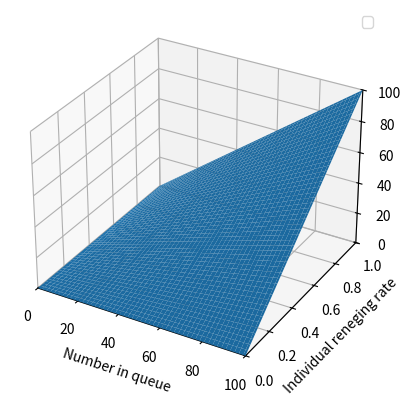

This figure's Python source:
from mpl_toolkits.mplot3d import Axes3D 
import matplotlib.pyplot as plt
import numpy as np

ax = plt.figure().add_subplot(projection = '3d')

def my_funct(x,y):
    return x*y

x = np.linspace(0, 100, 100)
y = np.linspace(0,1,100)
X, Y = np.meshgrid(x, y)

zs = np.array(my_funct(np.ravel(X), np.ravel(Y)))
Z = zs.reshape(X.shape)

ax.plot_surface(X, Y, Z)

ax.legend()
ax.set_xlim(0,100)
ax.set_ylim(0,1)
ax.set_zlim(0,100)
ax.set_xlabel('Number in queue')
ax.set_ylabel('Individual reneging rate')

plt.show()